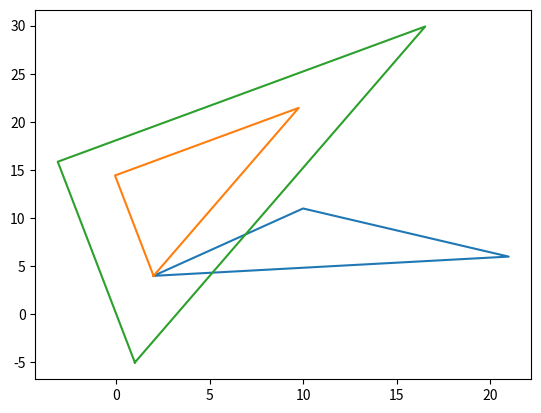

The script that saved this image:
# 2D Transformation
from matplotlib import pyplot as plt
from math import sin, cos, radians

# Draw polygon
def draw(x, y):
    plt.plot(x + [x[0]], y + [y[0]])


def matrix_multiply(a, b):
    product = [[0 for i in range(len(b[0]))] for j in range(len(a))]
    for i in range(len(a)):
        for j in range(len(b[0])):
            for k in range(len(b)):
                product[i][j] += a[i][k] * b[k][j]
    return product


# Transform Co-ordinates
def transform(x, y, matrix):
    for i in range(len(x)):
        point = [[x[i]], [y[i]], [1]]
        new_point = matrix_multiply(matrix, point)
        x[i], y[i] = new_point[0][0], new_point[1][0]


def scale(x, y, sx, sy):
    # Fixed point for transformation
    xf, yf = 0, 0
    # Taking centroid as fixed point
    for i in range(len(x)):
        xf += x[i]
        yf += y[i]
    xf = int(xf / 3)
    yf = int(yf / 3)

    # Composite Transformation Matrix
    a = [[1, 0, xf], [0, 1, yf], [0, 0, 1]]
    b = [[sx, 0, 0], [0, sy, 0], [0, 0, 1]]
    c = [[1, 0, -xf], [0, 1, -yf], [0, 0, 1]]
    matrix = matrix_multiply(a, b)
    matrix = matrix_multiply(matrix, c)

    # Transform co-ordinates
    transform(x, y, matrix)


def rotate(x, y, angle):
    # Fixed point for transformation
    xf, yf = x[0], y[0]  # one of the vertices

    # Composite Transformation Matrix
    a = [[1, 0, xf], [0, 1, yf], [0, 0, 1]]
    b = [[cos(angle), -sin(angle), 0], [sin(angle), cos(angle), 0], [0, 0, 1]]
    c = [[1, 0, -xf], [0, 1, -yf], [0, 0, 1]]
    matrix = matrix_multiply(a, b)
    matrix = matrix_multiply(matrix, c)

    # Transform co-ordinates
    transform(x, y, matrix)


if __name__ == "__main__":
    x = [2, 10, 21]
    y = [4, 11, 6]
    draw(x, y)
    rotate(x, y, radians(60))
    draw(x, y)
    scale(x, y, 2, 2)
    draw(x, y)
    # print(x, y)
    plt.show()
